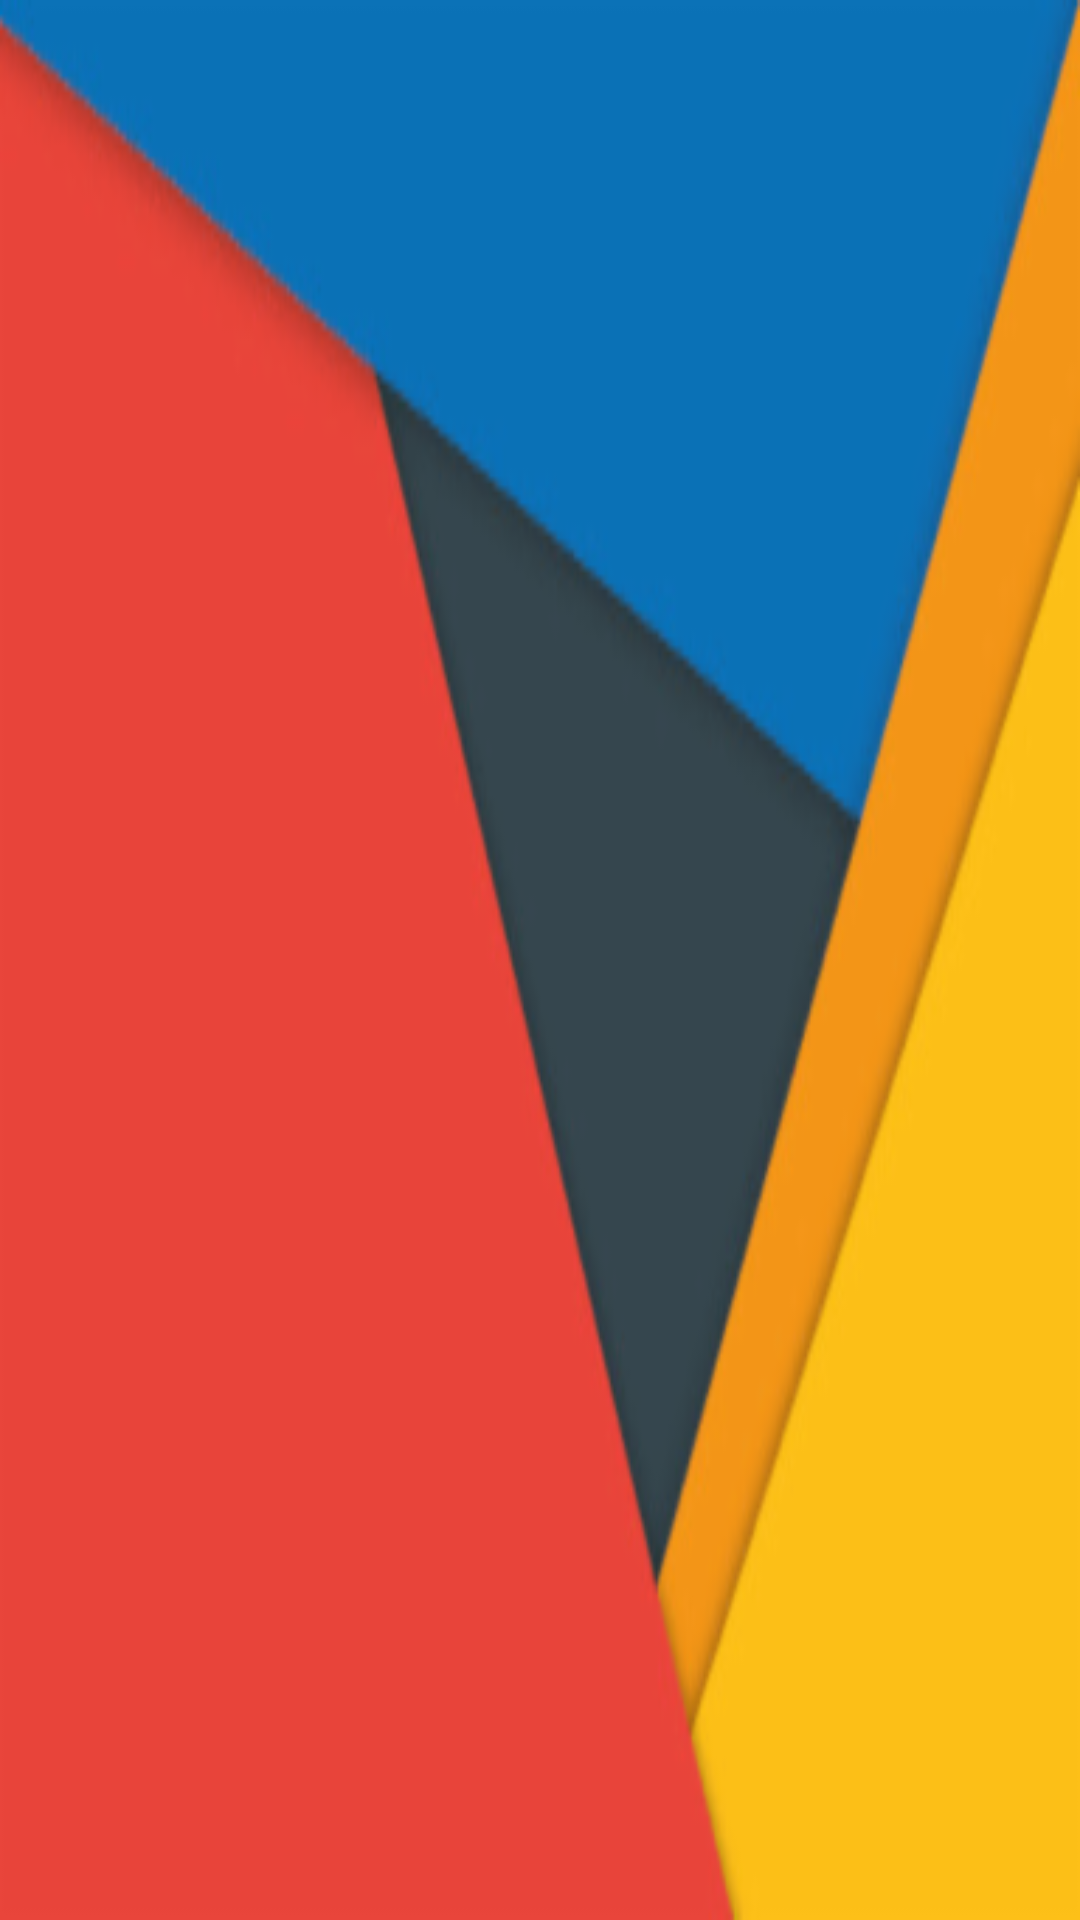

Android layout source for this screen:
<!-- AndroidManifest.xml: application theme AppTheme -->
<!-- res/layout/footer.xml -->
<?xml version="1.0" encoding="utf-8"?>
<LinearLayout xmlns:android="http://schemas.android.com/apk/res/android"
    android:layout_width="match_parent"
    android:layout_height="match_parent"
    android:orientation="vertical">

    <ImageView xmlns:android="http://schemas.android.com/apk/res/android"
        android:layout_width="match_parent"
        android:layout_height="match_parent"
        android:adjustViewBounds="true"
        android:orientation="vertical"
        android:scaleType="fitXY"
        android:src="@drawable/header" />
</LinearLayout>
<!-- resources referenced by this layout -->
<resources>
  <!-- drawable header: png bitmap (drawable-hdpi, 8183 bytes) -->
  <style name="AppTheme" parent="MaterialDrawerTheme.Light.DarkToolbar.ActionBar">
          
          <item name="colorPrimary">@color/colorPrimary</item>
          <item name="colorPrimaryDark">@color/colorPrimaryDark</item>
          <item name="colorAccent">@color/colorAccent</item>
          <item name="listSeparator">@color/md_grey_300</item>
      </style>
  <color name="colorPrimary">@color/md_blue_grey_800</color>
  <color name="colorPrimaryDark">@color/md_blue_grey_900</color>
  <color name="colorAccent">@color/md_green_a400</color>
  <color name="md_blue_grey_800">#37474f</color>
  <color name="md_blue_grey_900">#263238</color>
  <color name="md_green_a400">#00e676</color>
</resources>
